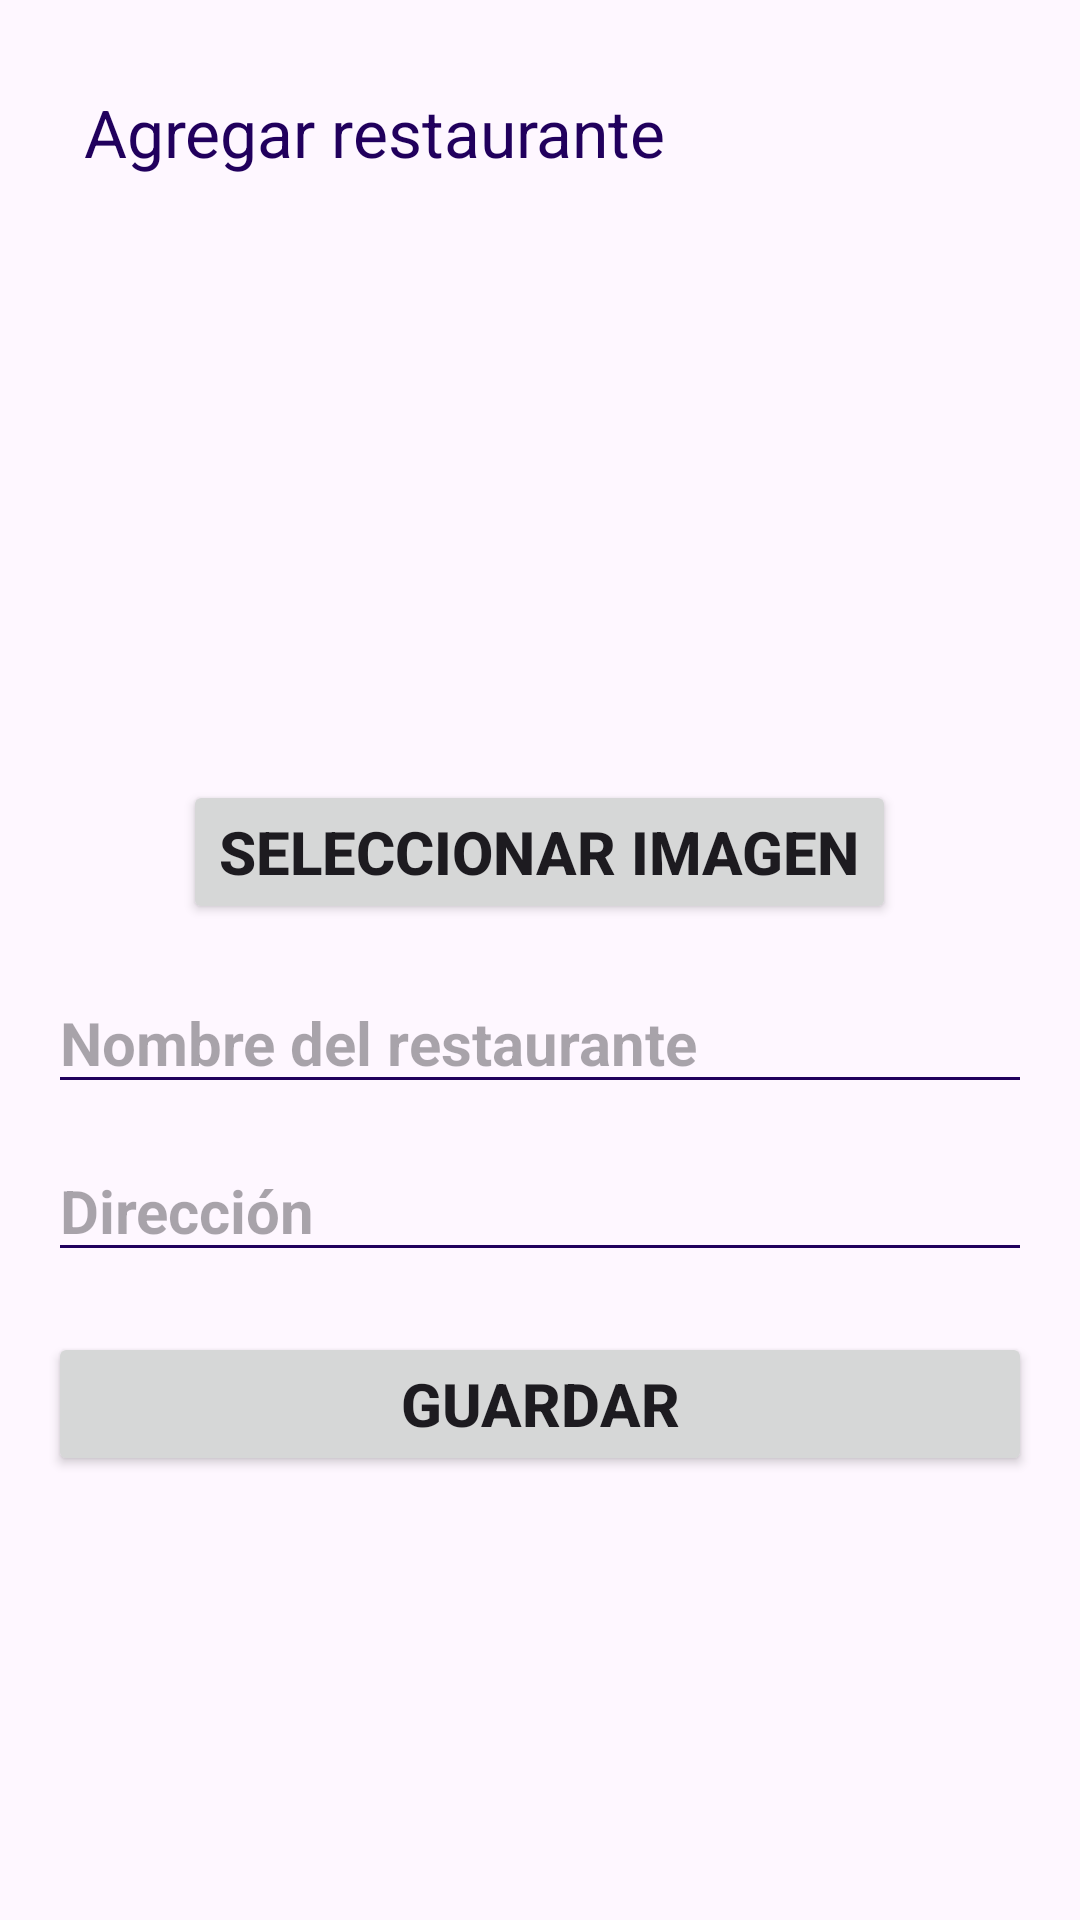

This screen was rendered from an Android layout file. Write that file and the resources it references.
<!-- AndroidManifest.xml: activity theme Theme.ApPetito -->
<!-- res/layout/activity_add_restaurant.xml -->
<?xml version="1.0" encoding="utf-8"?>
<androidx.constraintlayout.widget.ConstraintLayout
    android:id="@+id/main"
    xmlns:android="http://schemas.android.com/apk/res/android"
    xmlns:app="http://schemas.android.com/apk/res-auto"
    xmlns:tools="http://schemas.android.com/tools"
    android:layout_width="match_parent"
    android:layout_height="match_parent"
    tools:context=".ui.AddRestaurantActivity">

    <com.google.android.material.appbar.MaterialToolbar
        android:id="@+id/materialToolbar"
        android:layout_width="0dp"
        android:layout_height="wrap_content"
        android:layout_margin="12dp"
        app:title="Agregar restaurante"
        app:titleTextColor="?attr/colorOnPrimaryContainer"
        app:layout_constraintTop_toTopOf="parent"
        app:layout_constraintStart_toStartOf="parent"
        app:layout_constraintEnd_toEndOf="parent"/>

    <LinearLayout
        android:id="@+id/container"
        android:layout_width="0dp"
        android:layout_height="wrap_content"
        android:orientation="vertical"
        android:padding="16dp"

        app:layout_constraintTop_toBottomOf="@id/materialToolbar"
        app:layout_constraintStart_toStartOf="parent"
        app:layout_constraintEnd_toEndOf="parent">

        <ImageView
            android:id="@+id/imgPreview"
            android:layout_width="160dp"
            android:layout_height="160dp"
            android:layout_gravity="center"
            android:src="@drawable/bg_image"
            android:clipToOutline="true"
            android:scaleType="centerCrop"
            android:padding="8dp" />

        <Button
            android:id="@+id/btnSeleccionarImagen"
            android:layout_width="wrap_content"
            android:layout_height="wrap_content"
            android:text="Seleccionar imagen"
            android:layout_gravity="center"
            android:layout_marginTop="8dp"/>

        <EditText
            android:id="@+id/etNombre"
            android:layout_width="match_parent"
            android:layout_height="wrap_content"
            android:hint="Nombre del restaurante"
            android:layout_marginTop="16dp"/>

        <EditText
            android:id="@+id/etDireccion"
            android:layout_width="match_parent"
            android:layout_height="wrap_content"
            android:hint="Dirección"
            android:layout_marginTop="12dp"/>

        <Button
            android:id="@+id/btnGuardar"
            android:layout_width="match_parent"
            android:layout_height="wrap_content"
            android:text="Guardar"
            android:layout_marginTop="20dp"/>

    </LinearLayout>

</androidx.constraintlayout.widget.ConstraintLayout>
<!-- resources referenced by this layout -->
<resources>
  <style name="Theme.ApPetito" parent="Base.Theme.ApPetito" />
  <style name="Base.Theme.ApPetito" parent="Theme.Material3.DayNight.NoActionBar">
          <item name="android:textSize">20sp</item>
          <item name="android:textStyle">bold</item>
          <item name="android:colorControlNormal">?attr/colorOnPrimaryContainer</item>
      </style>
</resources>
